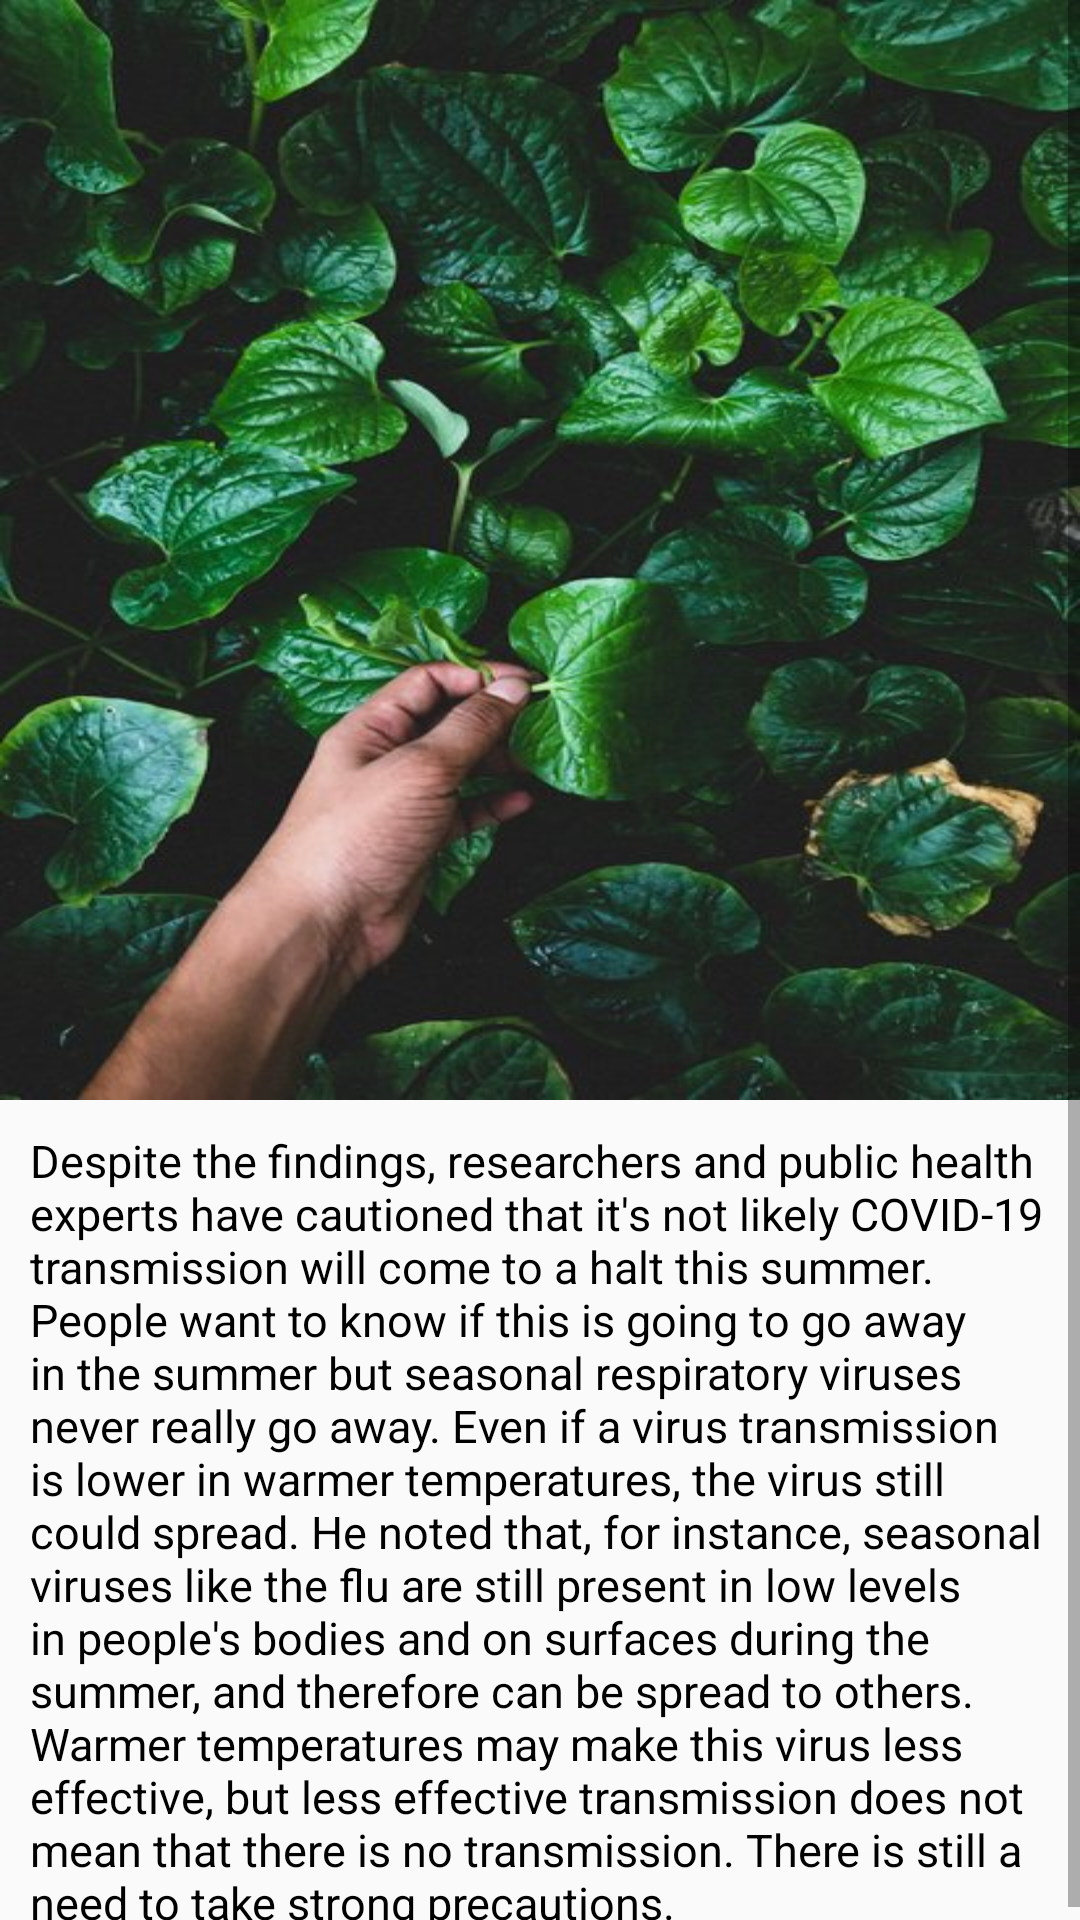

This screen was rendered from an Android layout file. Write that file and the resources it references.
<!-- AndroidManifest.xml: application theme AppTheme.NoActionBar -->
<!-- res/layout/activity_effects_of__temp.xml -->
<?xml version="1.0" encoding="utf-8"?>
<androidx.constraintlayout.widget.ConstraintLayout xmlns:android="http://schemas.android.com/apk/res/android"
    xmlns:app="http://schemas.android.com/apk/res-auto"
    xmlns:tools="http://schemas.android.com/tools"
    android:layout_width="match_parent"
    android:layout_height="match_parent"
    tools:context=".Effects_of_Temp">

    <ScrollView
        android:layout_width="match_parent"
        android:layout_height="match_parent">
        <LinearLayout
            android:layout_width="match_parent"
            android:layout_height="wrap_content"
            android:orientation="vertical"
            app:layout_constraintBottom_toBottomOf="parent"
            app:layout_constraintEnd_toEndOf="parent"
            app:layout_constraintStart_toStartOf="parent"
            app:layout_constraintTop_toTopOf="parent">

            <ImageView
                android:layout_width="match_parent"
                android:layout_height="wrap_content"
                android:background="@mipmap/bg"
                android:contentDescription="@string/icon"/>

            <TextView
                android:layout_width="match_parent"
                android:layout_height="wrap_content"
                android:layout_marginTop="10dp"
                android:layout_marginStart="10dp"
                android:layout_marginEnd="10dp"
                android:singleLine="false"
                android:scrollbars="vertical"
                android:text ="@string/despite"
                android:textColor="#000"
                android:textSize="15sp"
                />
        </LinearLayout>
    </ScrollView>
</androidx.constraintlayout.widget.ConstraintLayout>
<!-- resources referenced by this layout -->
<resources>
  <!-- mipmap bg: jpg bitmap (mipmap-hdpi, 58266 bytes) -->
  <string name="despite">Despite the findings, researchers and public health experts have cautioned that it\'s not likely COVID-19 transmission will come to a halt this summer.
  People want to know if this is going to go away in the summer but seasonal respiratory viruses never really go away. Even if a virus transmission is lower in warmer temperatures, the virus still could spread. He noted that, for instance, seasonal viruses like the flu are still present in low levels in people\'s bodies and on surfaces during the summer, and therefore can be spread to others. Warmer temperatures may make this virus less effective, but less effective transmission does not mean that there is no transmission. There is still a need to take strong precautions.
  </string>
  <string name="icon">Icon</string>
  <style name="AppTheme.NoActionBar">
          <item name="windowNoTitle">true</item>
          <item name="windowActionBar">false</item>
      </style>
</resources>
